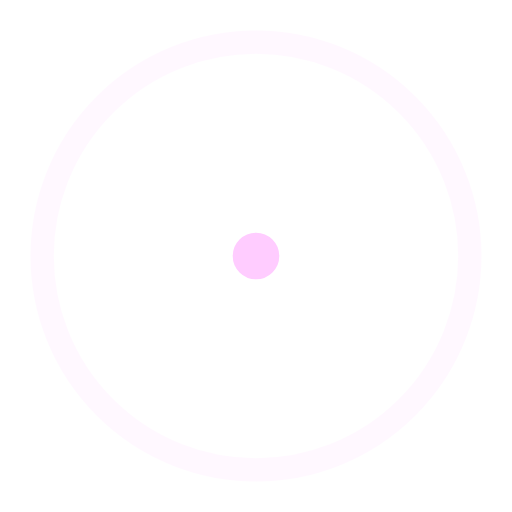
t = 0.00 s
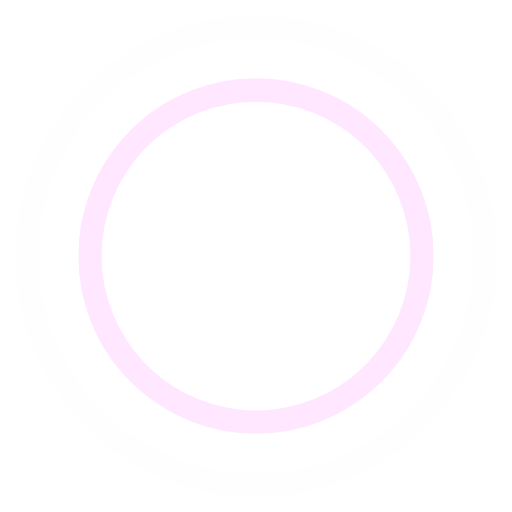
t = 0.45 s
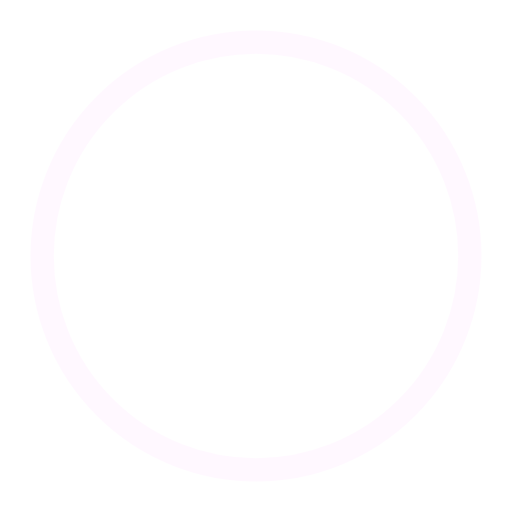
t = 0.90 s
t = 1.35 s: frame unchanged from t = 0.45 s, image omitted

The animated SVG that drew these frames (rendered in a browser with its animation timeline set to each time). Animation: 4 SMIL elements (animate=4); one cycle of 1.80 s, repeats indefinitely.

<!-- By Sam Herbert (@sherb), for everyone. More @ http://goo.gl/7AJzbL -->
<svg width="44" height="44" viewBox="0 0 44 44" xmlns="http://www.w3.org/2000/svg" stroke="#fcf">
    <g fill="none" fill-rule="evenodd" stroke-width="2">
        <circle cx="22" cy="22" r="1">
            <animate attributeName="r"
                begin="0s" dur="1.8s"
                values="1; 20"
                calcMode="spline"
                keyTimes="0; 1"
                keySplines="0.165, 0.84, 0.44, 1"
                repeatCount="indefinite" />
            <animate attributeName="stroke-opacity"
                begin="0s" dur="1.8s"
                values="1; 0"
                calcMode="spline"
                keyTimes="0; 1"
                keySplines="0.3, 0.61, 0.355, 1"
                repeatCount="indefinite" />
        </circle>
        <circle cx="22" cy="22" r="1">
            <animate attributeName="r"
                begin="-0.9s" dur="1.8s"
                values="1; 20"
                calcMode="spline"
                keyTimes="0; 1"
                keySplines="0.165, 0.84, 0.44, 1"
                repeatCount="indefinite" />
            <animate attributeName="stroke-opacity"
                begin="-0.9s" dur="1.8s"
                values="1; 0"
                calcMode="spline"
                keyTimes="0; 1"
                keySplines="0.3, 0.61, 0.355, 1"
                repeatCount="indefinite" />
        </circle>
    </g>
</svg>
